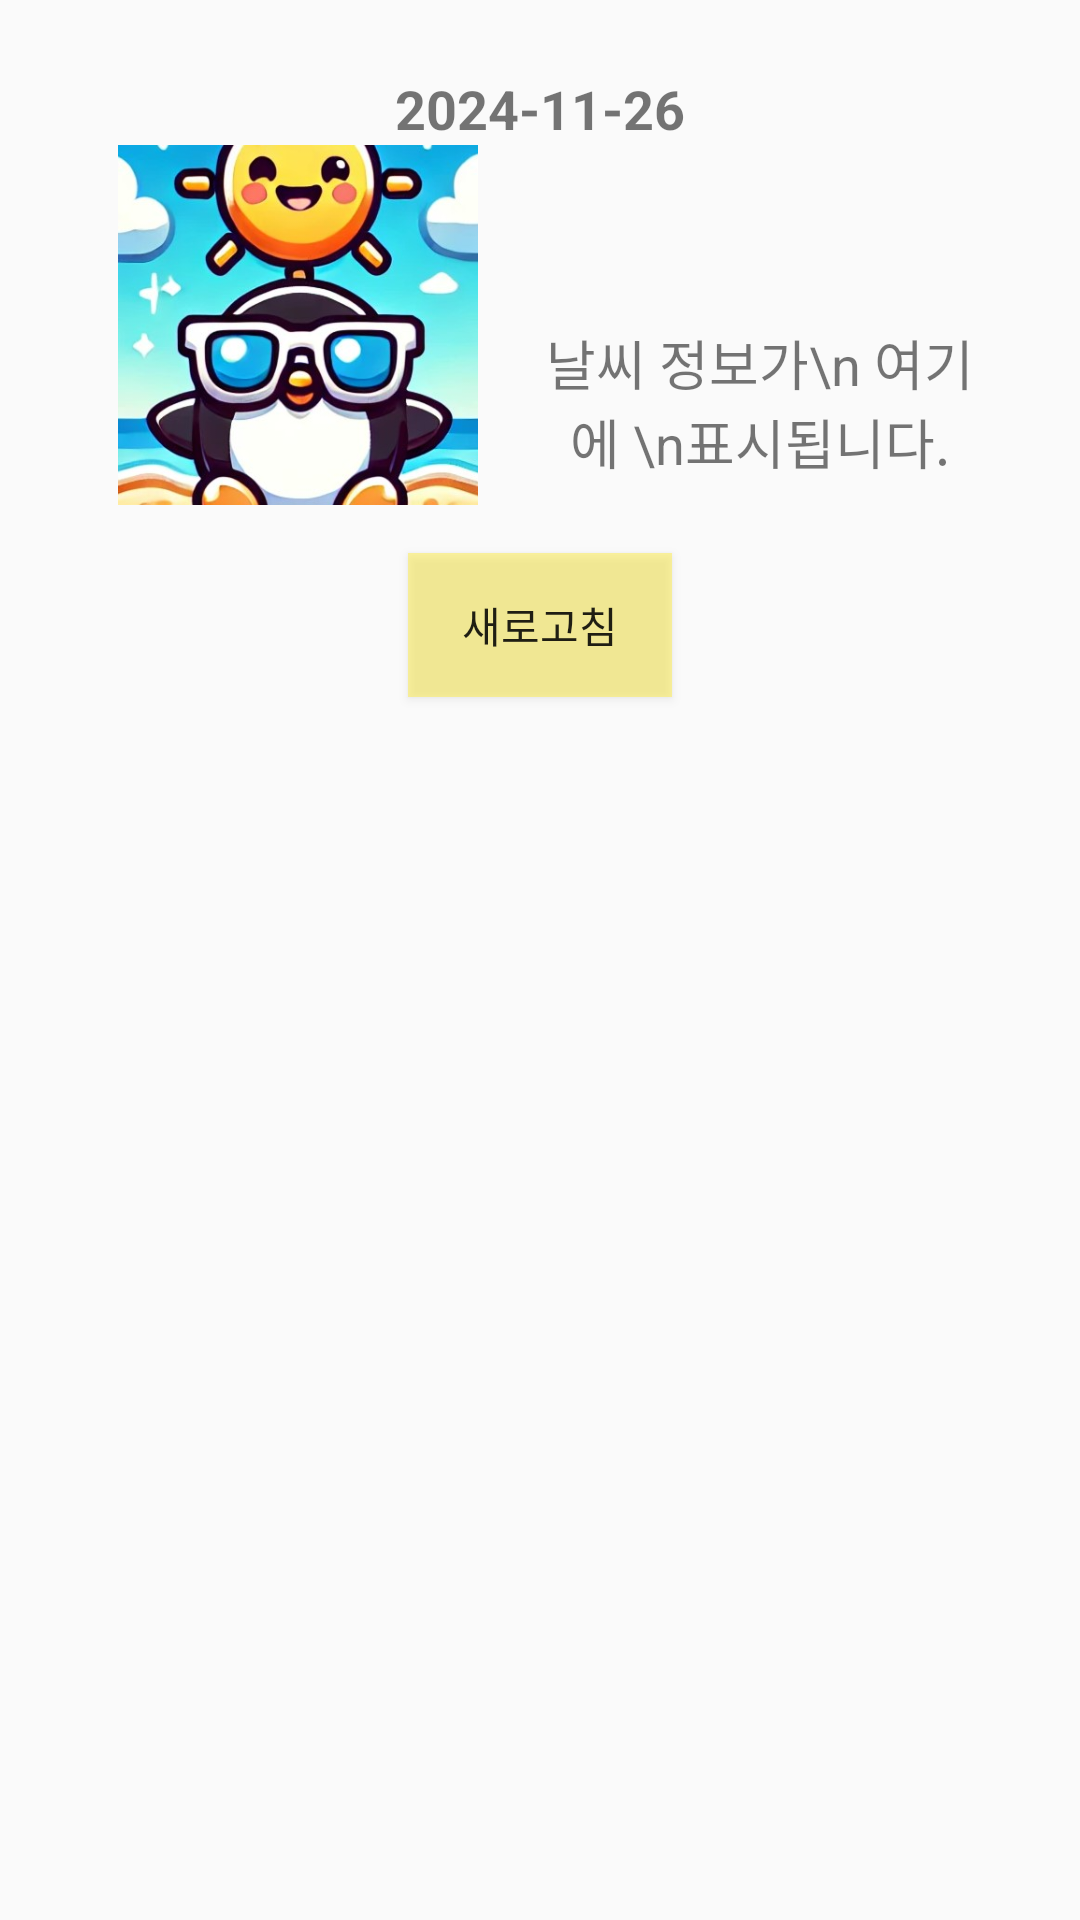

Write the Android layout XML for this screen, with the resource values it uses.
<!-- AndroidManifest.xml: application theme Theme.Topeng -->
<!-- res/layout/fragment_weather.xml -->
<?xml version="1.0" encoding="utf-8"?>
<androidx.constraintlayout.widget.ConstraintLayout
    xmlns:android="http://schemas.android.com/apk/res/android"
    xmlns:app="http://schemas.android.com/apk/res-auto"
    xmlns:tools="http://schemas.android.com/tools"
    android:layout_width="match_parent"
    android:layout_height="match_parent"
    android:gravity="center"
    android:orientation="vertical"
    android:padding="16dp"
    tools:ignore="ExtraText">

    

    

    

    <TextView
        android:id="@+id/dateTextView"
        android:layout_width="wrap_content"
        android:layout_height="wrap_content"
        android:layout_marginTop="8dp"
        android:text="2024-11-26"
        android:textSize="18sp"
        android:textStyle="bold"
        app:layout_constraintEnd_toEndOf="parent"
        app:layout_constraintStart_toStartOf="parent"
        app:layout_constraintTop_toTopOf="parent" />


    <LinearLayout
        android:id="@+id/linearLayout"
        android:layout_width="match_parent"
        android:layout_height="wrap_content"
        android:layout_marginStart="10dp"
        android:layout_marginEnd="10dp"
        android:gravity="center_horizontal"
        android:orientation="horizontal"
        android:paddingBottom="16dp"
        app:layout_constraintEnd_toEndOf="parent"
        app:layout_constraintStart_toStartOf="parent"
        app:layout_constraintTop_toBottomOf="@+id/dateTextView">

        

        

        <ImageView
            android:id="@+id/weatherIconImageView"
            android:layout_width="120dp"
            android:layout_height="120dp"
            android:layout_weight="1"
            android:contentDescription="날씨 아이콘"
            android:src="@drawable/placeholder" />

        <TextView
            android:id="@+id/weatherTextView"
            android:layout_width="0dp"
            android:layout_height="wrap_content"
            android:layout_gravity="bottom|center|center_horizontal"
            android:layout_weight="6"
            android:gravity="center_horizontal"
            android:padding="8dp"
            android:text="날씨 정보가\n 여기에 \n표시됩니다."
            android:textSize="18sp" />
    </LinearLayout>

    <Button
        android:id="@+id/refreshWeatherButton"
        android:layout_width="wrap_content"
        android:layout_height="wrap_content"
        android:background="#78FFEB3B"
        android:text="새로고침"
        android:textSize="14sp"
        app:layout_constraintEnd_toEndOf="parent"
        app:layout_constraintHorizontal_bias="0.5"
        app:layout_constraintStart_toStartOf="parent"
        app:layout_constraintTop_toBottomOf="@+id/linearLayout" />

</androidx.constraintlayout.widget.ConstraintLayout>
<!-- resources referenced by this layout -->
<resources>
  <!-- drawable placeholder: png bitmap (drawable, 45110 bytes) -->
  <style name="Theme.Topeng" parent="Theme.AppCompat.Light.NoActionBar">
          <item name="windowActionBar">false</item>
          <item name="windowNoTitle">true</item>
          <item name="colorPrimary">@color/purple_500</item>
          <item name="colorPrimaryVariant">@color/purple_700</item>
          <item name="colorOnPrimary">@color/white</item>
      </style>
  <color name="purple_500">#6200EE</color>
  <color name="purple_700">#3700B3</color>
  <color name="white">#FFFFFF</color>
</resources>
